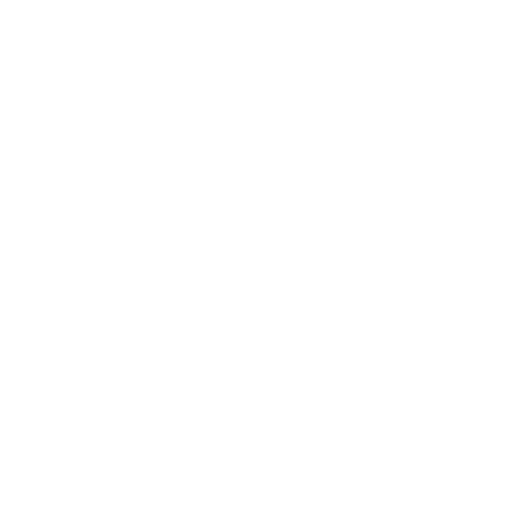
t = 0.00 s
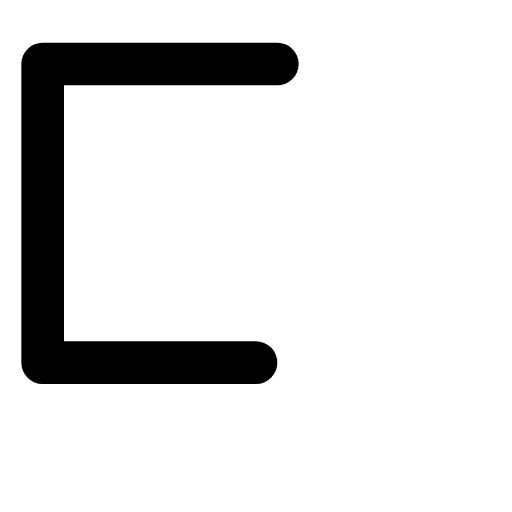
t = 0.30 s
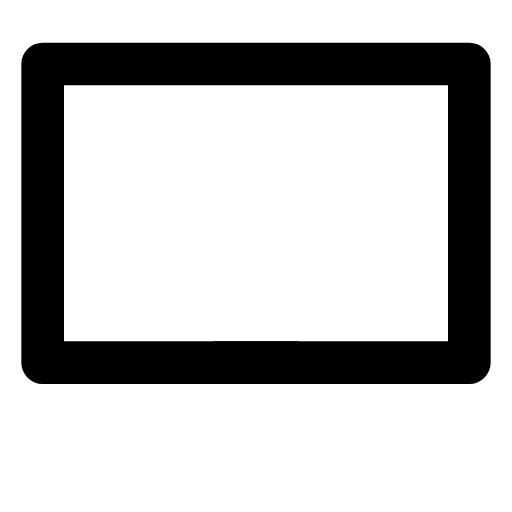
t = 0.65 s
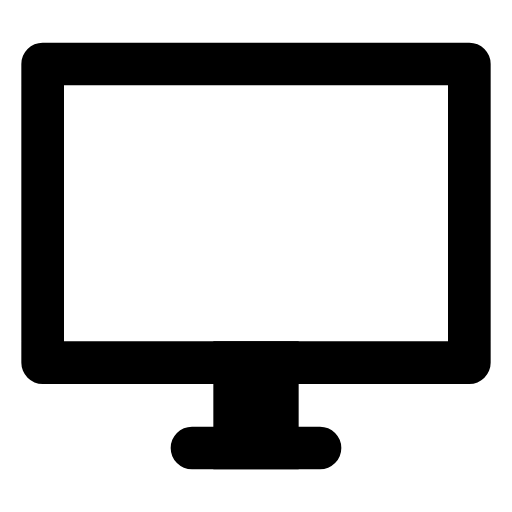
t = 1.00 s
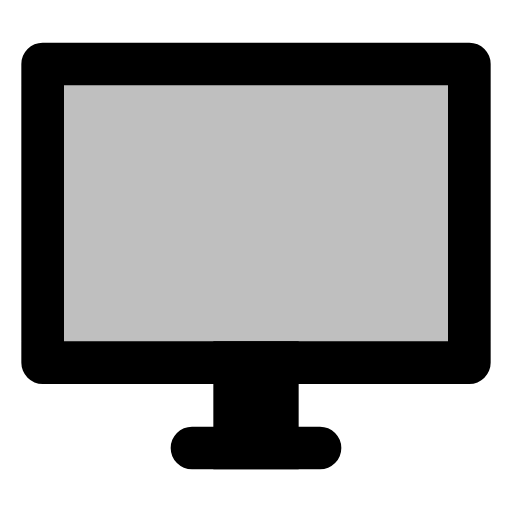
t = 1.30 s
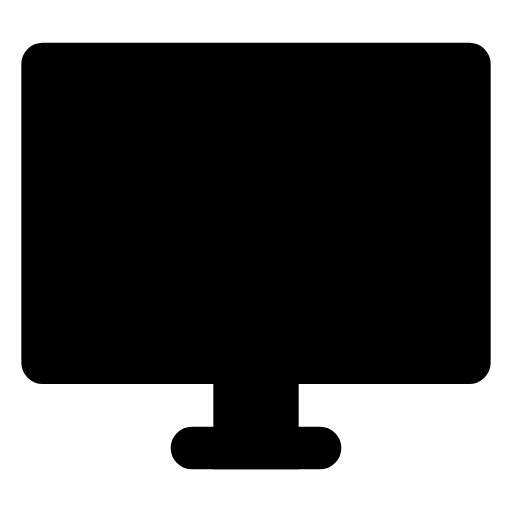
t = 1.60 s

The animated SVG that drew these frames (rendered in a browser with its animation timeline set to each time). Animation: 4 SMIL elements (animate=4); one cycle of 1.60 s.

<svg viewBox="0 0 24 24" xmlns="http://www.w3.org/2000/svg"><g fill="currentColor"><path d="M12 17h-10v-14h20v14Z" stroke="currentColor" stroke-width="2" stroke-linecap="round" stroke-linejoin="round" stroke-dasharray="70" fill-opacity="0"><animate attributeName="stroke-dashoffset" dur="0.6s" fill="freeze" values="70;0"/><animate attributeName="fill-opacity" begin="1.2s" dur="0.4s" fill="freeze" to="1"/></path><path d="M10 16h4v0h-4Z"><animate attributeName="d" begin="0.6s" dur="0.2s" fill="freeze" to="M10 16h4v6h-4Z"/></path></g><path d="M12 21h3M12 21h-3" stroke="currentColor" fill="none" stroke-width="2" stroke-linecap="round" stroke-linejoin="round" stroke-dasharray="6" stroke-dashoffset="6"><animate attributeName="stroke-dashoffset" begin="0.8s" dur="0.4s" fill="freeze" to="0"/></path></svg>
